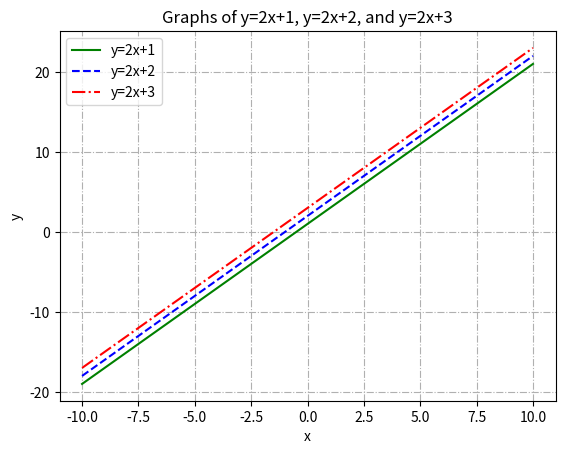

Source code (Python):
import numpy as np
import matplotlib.pyplot as plt

# Define the range for x values
x = np.linspace(-10, 10, 500)

# Define the lines
y1 = 2 * x + 1
y2 = 2 * x + 2
y3 = 2 * x + 3

# Plot the lines with different styles and labels
plt.plot(x, y1, label="y=2x+1", color="green", linestyle="-",)
plt.plot(x, y2, label="y=2x+2", color="blue", linestyle="--",)
plt.plot(x, y3, label="y=2x+3", color="red", linestyle="-.")

# Set the title and labels
plt.title("Graphs of y=2x+1, y=2x+2, and y=2x+3")
plt.xlabel("x")
plt.ylabel("y")

# Add a legend to distinguish the lines
plt.legend()

# Add a grid for better visualization
plt.grid(True, linestyle="-.")

# Display the plot
plt.show()

